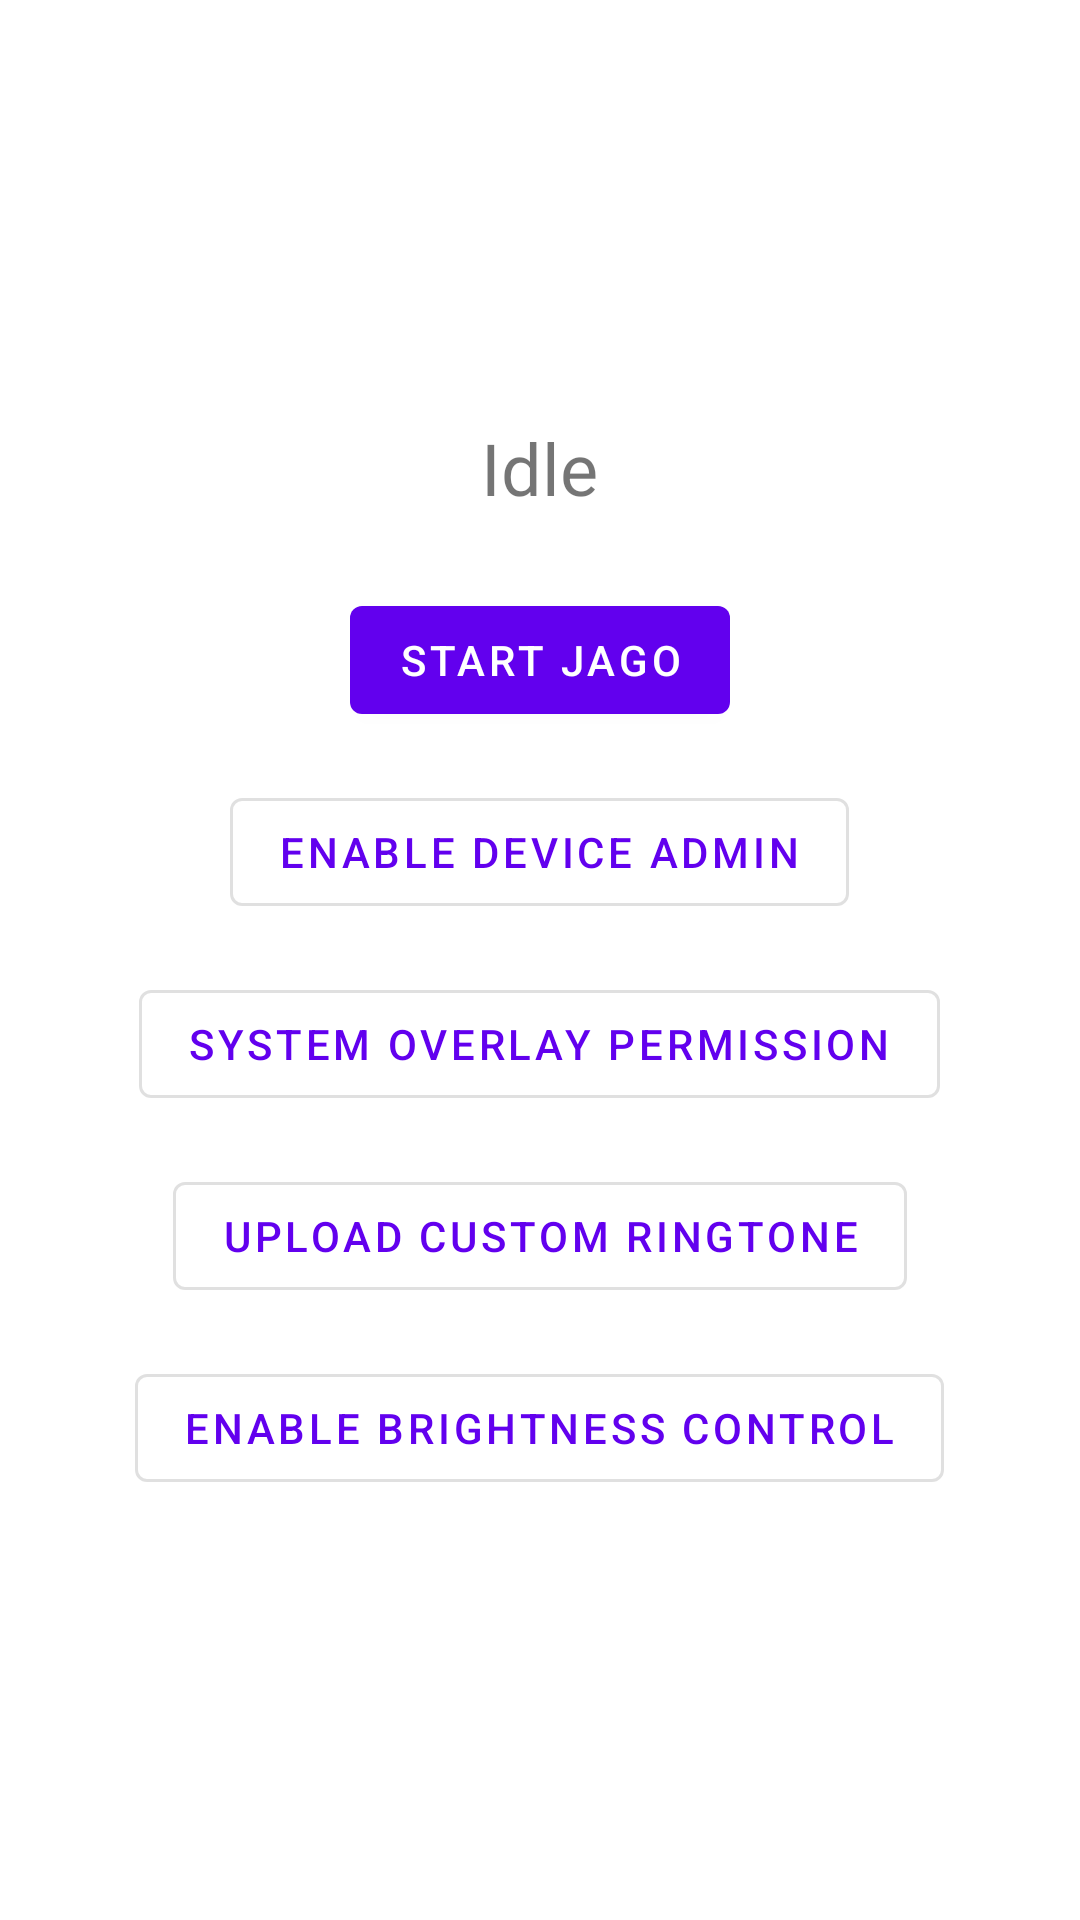

The Android layout XML behind this screen, and the referenced resources:
<!-- AndroidManifest.xml: application theme Theme.JagoAssistant -->
<!-- res/layout/activity_main.xml -->
<?xml version="1.0" encoding="utf-8"?>
<LinearLayout xmlns:android="http://schemas.android.com/apk/res/android"
    android:layout_width="match_parent"
    android:layout_height="match_parent"
    android:orientation="vertical"
    android:gravity="center"
    android:padding="16dp">

    <TextView
        android:id="@+id/statusText"
        android:layout_width="wrap_content"
        android:layout_height="wrap_content"
        android:text="@string/status_idle"
        android:textSize="24sp"
        android:layout_marginBottom="24dp"/>

    <Button
        android:id="@+id/actionButton"
        android:layout_width="wrap_content"
        android:layout_height="wrap_content"
        android:text="@string/action_start"
        android:layout_marginBottom="16dp"/>

    <Button
        android:id="@+id/adminButton"
        android:layout_width="wrap_content"
        android:layout_height="wrap_content"
        android:text="Enable Device Admin"
        android:layout_marginBottom="16dp"
        style="@style/Widget.MaterialComponents.Button.OutlinedButton"/>

    <Button
        android:id="@+id/overlayButton"
        android:layout_width="wrap_content"
        android:layout_height="wrap_content"
        android:text="System Overlay Permission"
        android:layout_marginBottom="16dp"
        style="@style/Widget.MaterialComponents.Button.OutlinedButton"/>

    <Button
        android:id="@+id/uploadRingtoneButton"
        android:layout_width="wrap_content"
        android:layout_height="wrap_content"
        android:text="Upload Custom Ringtone"
        android:layout_marginBottom="16dp"
        style="@style/Widget.MaterialComponents.Button.OutlinedButton"/>

    <Button
        android:id="@+id/brightnessButton"
        android:layout_width="wrap_content"
        android:layout_height="wrap_content"
        android:text="Enable Brightness Control"
        style="@style/Widget.MaterialComponents.Button.OutlinedButton"/>

</LinearLayout>
<!-- resources referenced by this layout -->
<resources>
  <string name="action_start">Start Jago</string>
  <string name="status_idle">Idle</string>
  <style name="Theme.JagoAssistant" parent="Theme.MaterialComponents.DayNight.DarkActionBar">
          
          <item name="colorPrimary">@color/purple_500</item>
          <item name="colorPrimaryVariant">@color/purple_700</item>
          <item name="colorOnPrimary">@color/white</item>
          
          <item name="colorSecondary">@color/teal_200</item>
          <item name="colorSecondaryVariant">@color/teal_700</item>
          <item name="colorOnSecondary">@color/black</item>
          
          <item name="android:statusBarColor">?attr/colorPrimaryVariant</item>
          
      </style>
  <color name="purple_500">#FF6200EE</color>
  <color name="purple_700">#FF3700B3</color>
  <color name="white">#FFFFFFFF</color>
  <color name="teal_200">#FF03DAC5</color>
  <color name="teal_700">#FF018786</color>
  <color name="black">#FF000000</color>
</resources>
